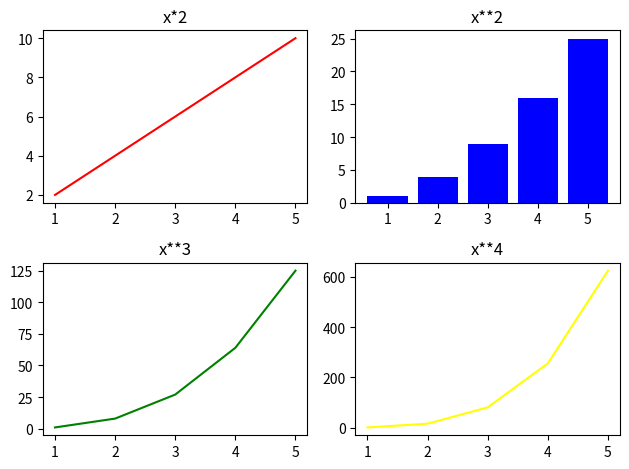

Write the Python code that produced this figure.
import matplotlib.pyplot as plt
import numpy as np
x=np.array([1,2,3,4,5])
figure,axes=plt.subplots(2,2)
axes[0,0].plot(x,x*2,color="red")
axes[0,0].set_title("x*2")
axes[0,1].bar(x,x**2,color="blue")
axes[0,1].set_title("x**2")
axes[1,0].plot(x,x**3,color="green")
axes[1,0].set_title("x**3")
axes[1,1].plot(x,x**4,color="yellow")
axes[1,1].set_title("x**4")
plt.tight_layout()



plt.show()
